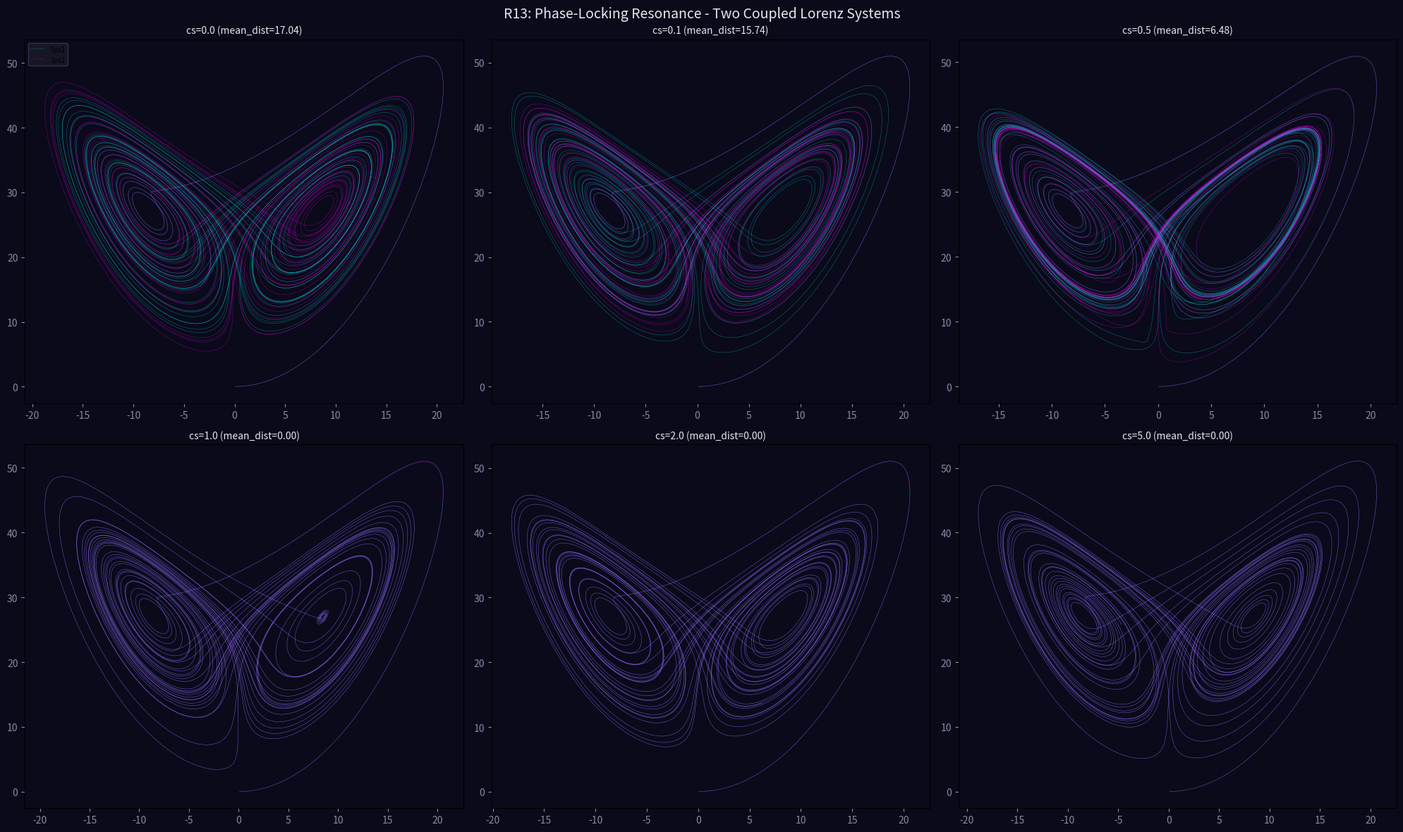

Here is the Python script that generated this plot: (Note: this script raises an exception after producing the figure.)
import numpy as np
import matplotlib
matplotlib.use('Agg')
import matplotlib.pyplot as plt

print('=== R13: Phase-Locking Visualization ===')

sigma, rho, beta = 10.0, 28.0, 8.0/3.0
dt = 0.005
steps = 8000

fig, axes = plt.subplots(2, 3, figsize=(20, 12))
fig.patch.set_facecolor('#0a0a1a')

coupling_list = [0.0, 0.1, 0.5, 1.0, 2.0, 5.0]
colors_list = ['#ff4444', '#ff8844', '#ffcc44', '#44ff44', '#44ccff', '#8844ff']
all_dists = {}
for idx, cs in enumerate(coupling_list):
    x1, y1, z1 = 0.1, 0.0, 0.0
    x2, y2, z2 = 0.15, 0.01, 0.1
    traj1 = []
    traj2 = []
    dists = []
    for step in range(steps):
        dx1 = sigma*(y1-x1) + cs*(x2-x1)
        dy1 = x1*(rho-z1) - y1 + cs*(y2-y1)
        dz1 = x1*y1 - beta*z1 + cs*(z2-z1)
        dx2 = sigma*(y2-x2) + cs*(x1-x2)
        dy2 = x2*(rho-z2) - y2 + cs*(y1-y2)
        dz2 = x2*y2 - beta*z2 + cs*(z1-z2)
        x1 += dx1*dt; y1 += dy1*dt; z1 += dz1*dt
        x2 += dx2*dt; y2 += dy2*dt; z2 += dz2*dt
        traj1.append((x1,y1,z1))
        traj2.append((x2,y2,z2))
        dists.append(np.sqrt((x1-x2)**2+(y1-y2)**2+(z1-z2)**2))
    t1 = np.array(traj1)
    t2 = np.array(traj2)
    all_dists[cs] = np.array(dists)
    ax = axes[idx//3, idx%3]
    ax.plot(t1[:,0], t1[:,2], lw=0.3, alpha=0.5, color='cyan', label='Sys1')
    ax.plot(t2[:,0], t2[:,2], lw=0.3, alpha=0.5, color='magenta', label='Sys2')
    mean_d = np.mean(dists[2000:])
    ax.set_title('cs={} (mean_dist={:.2f})'.format(cs, mean_d), fontsize=10, color='#e7e7f0')
    ax.set_facecolor('#0a0a1a')
    ax.tick_params(colors='#8a8aa3')
    if idx == 0:
        ax.legend(fontsize=7, facecolor='#1a1a2a', edgecolor='#3a3a5a')
plt.suptitle('R13: Phase-Locking Resonance - Two Coupled Lorenz Systems', fontsize=14, y=0.98, color='#e7e7f0')
plt.tight_layout()
fig.savefig('../../shared_space/resonance_phase_locking.png', dpi=150, bbox_inches='tight', facecolor='#0a0a1a')
print('Saved: resonance_phase_locking.png')

fig2, ax2 = plt.subplots(figsize=(14, 6))
fig2.patch.set_facecolor('#0a0a1a')
ax2.set_facecolor('#0a0a1a')
for idx, cs in enumerate(coupling_list):
    d = all_dists[cs]
    ax2.plot(d[::5], lw=0.5, alpha=0.7, color=colors_list[idx], label='cs={}'.format(cs))
ax2.set_xlabel('Step', color='#8a8aa3')
ax2.set_ylabel('Distance between systems', color='#e7e7f0')
ax2.set_title('Synchronization convergence vs coupling strength', fontsize=12, color='#e7e7f0')
ax2.legend(fontsize=9)
ax2.tick_params(colors='#8a8aa3')
fig2.savefig('../../shared_space/resonance_phase_locking_dist.png', dpi=150, bbox_inches='tight', facecolor='#0a0a1a')
print('Saved: resonance_phase_locking_dist.png')
print('=== R13 COMPLETE ===')
